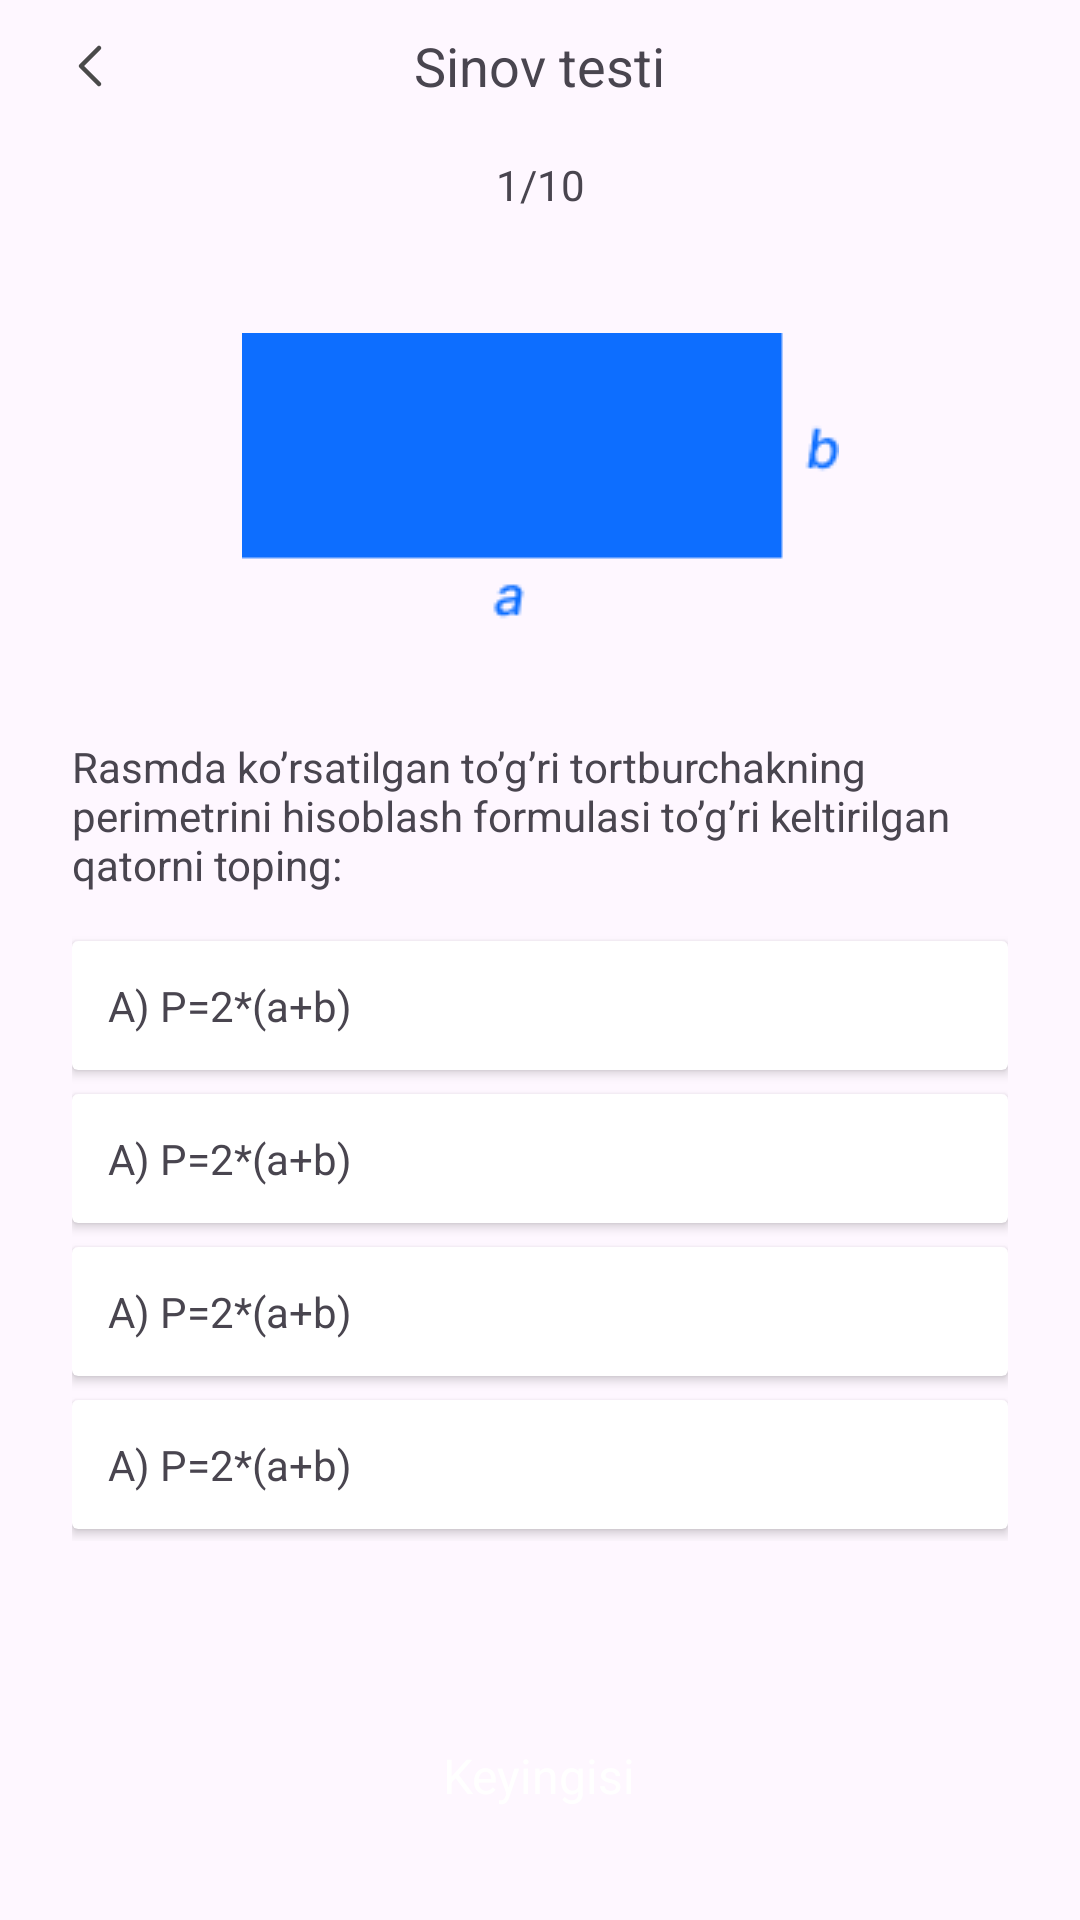

The Android layout XML behind this screen, and the referenced resources:
<!-- AndroidManifest.xml: application theme Theme.Edu -->
<!-- res/layout/fragment_test.xml -->
<?xml version="1.0" encoding="utf-8"?>
<androidx.constraintlayout.widget.ConstraintLayout xmlns:android="http://schemas.android.com/apk/res/android"
    xmlns:app="http://schemas.android.com/apk/res-auto"
    xmlns:tools="http://schemas.android.com/tools"
    android:layout_width="match_parent"
    android:layout_height="match_parent"
    tools:context=".iu.ui.TestFragment">

    <FrameLayout
        android:id="@+id/frameLayout8"
        android:layout_width="match_parent"
        android:layout_height="wrap_content"
        app:layout_constraintEnd_toEndOf="parent"
        app:layout_constraintStart_toStartOf="parent"
        app:layout_constraintTop_toTopOf="parent">

        <ImageView
            android:layout_width="wrap_content"
            android:layout_height="wrap_content"
            android:layout_marginVertical="10dp"
            android:layout_marginStart="18dp"
            android:src="@drawable/left" />

        <TextView
            android:layout_width="wrap_content"
            android:layout_height="wrap_content"
            android:layout_gravity="center"
            android:gravity="center"
            android:text="Sinov testi"
            android:textSize="18sp" />
    </FrameLayout>

    <TextView
        android:id="@+id/textView3"
        android:layout_width="wrap_content"
        android:layout_height="wrap_content"
        android:layout_marginTop="8dp"
        android:text="1/10"
        app:layout_constraintEnd_toEndOf="parent"
        app:layout_constraintStart_toStartOf="parent"
        app:layout_constraintTop_toBottomOf="@+id/frameLayout8" />

    <ImageView
        android:id="@+id/imageView"
        android:layout_width="match_parent"
        android:layout_height="wrap_content"
        android:layout_marginHorizontal="24dp"
        android:layout_marginTop="12dp"
        android:adjustViewBounds="true"
        android:scaleType="centerInside"
        android:src="@drawable/test_image"
        app:layout_constraintEnd_toEndOf="parent"
        app:layout_constraintStart_toStartOf="parent"
        app:layout_constraintTop_toBottomOf="@+id/textView3" />

    <TextView
        android:id="@+id/textView4"
        android:layout_width="match_parent"
        android:layout_height="wrap_content"
        android:layout_marginHorizontal="24dp"
        android:layout_marginTop="8dp"
        android:text="Rasmda ko’rsatilgan to’g’ri tortburchakning perimetrini hisoblash formulasi to’g’ri keltirilgan qatorni toping:"
        app:layout_constraintEnd_toEndOf="parent"
        app:layout_constraintStart_toStartOf="parent"
        app:layout_constraintTop_toBottomOf="@+id/imageView" />

    <LinearLayout
        android:id="@+id/vars"
        android:layout_width="match_parent"
        android:layout_height="wrap_content"
        android:layout_marginHorizontal="24dp"
        android:layout_marginTop="12dp"
        android:orientation="vertical"
        app:layout_constraintTop_toBottomOf="@+id/textView4">

        <androidx.cardview.widget.CardView
            android:layout_width="match_parent"
            android:layout_height="wrap_content"
            android:layout_marginVertical="4dp">

            <TextView
                android:id="@+id/a"
                android:layout_width="match_parent"
                android:layout_height="match_parent"
                android:padding="12dp"
                android:text="A) P=2*(a+b)" />
        </androidx.cardview.widget.CardView>

        <androidx.cardview.widget.CardView
            android:layout_width="match_parent"
            android:layout_height="wrap_content"
            android:layout_marginVertical="4dp">

            <TextView
                android:id="@+id/b"
                android:layout_width="match_parent"
                android:layout_height="match_parent"
                android:padding="12dp"
                android:text="A) P=2*(a+b)" />
        </androidx.cardview.widget.CardView>

        <androidx.cardview.widget.CardView
            android:layout_width="match_parent"
            android:layout_height="wrap_content"
            android:layout_marginVertical="4dp">

            <TextView
                android:id="@+id/c"
                android:layout_width="match_parent"
                android:layout_height="match_parent"
                android:padding="12dp"
                android:text="A) P=2*(a+b)" />
        </androidx.cardview.widget.CardView>

        <androidx.cardview.widget.CardView
            android:layout_width="match_parent"
            android:layout_height="wrap_content"
            android:layout_marginVertical="4dp">

            <TextView
                android:id="@+id/d"
                android:layout_width="match_parent"
                android:layout_height="match_parent"
                android:padding="12dp"
                android:text="A) P=2*(a+b)" />
        </androidx.cardview.widget.CardView>

    </LinearLayout>

    <RelativeLayout
        android:id="@+id/enter"
        android:layout_width="match_parent"
        android:layout_height="48dp"
        android:layout_marginHorizontal="24dp"
        android:layout_marginBottom="24dp"
        android:background="@drawable/back_buttons"
        app:layout_constraintBottom_toBottomOf="parent"
        app:layout_constraintEnd_toEndOf="parent"
        app:layout_constraintStart_toStartOf="parent">

        <TextView
            android:id="@+id/next"
            android:layout_width="wrap_content"
            android:layout_height="wrap_content"
            android:layout_centerInParent="true"
            android:gravity="center_horizontal|center_vertical"
            android:lineSpacingExtra="-3sp"
            android:text="Keyingisi"
            android:textAppearance="@style/text"
            android:textColor="@color/white" />
    </RelativeLayout>

</androidx.constraintlayout.widget.ConstraintLayout>
<!-- resources referenced by this layout -->
<resources>
  <color name="white">#FFFFFFFF</color>
  <!-- drawable left (drawable) -->
  <vector xmlns:android="http://schemas.android.com/apk/res/android"
      android:width="24dp"
      android:height="24dp"
      android:viewportWidth="24"
      android:viewportHeight="24">
    <path
        android:pathData="M15,18L9,12L15,6"
        android:strokeLineJoin="round"
        android:strokeWidth="1.5"
        android:fillColor="#00000000"
        android:strokeColor="#4A4A4A"
        android:strokeLineCap="round"/>
  </vector>
  <!-- drawable test_image: png bitmap (drawable, 1012 bytes) -->
  <style name="text">
          <item name="android:textSize">16sp</item>
          <item name="android:textColor">#979C9E</item>
      </style>
  <style name="Theme.Edu" parent="Base.Theme.Edu" />
  <style name="Base.Theme.Edu" parent="Theme.Material3.Light.NoActionBar">
          
          
      </style>
</resources>
